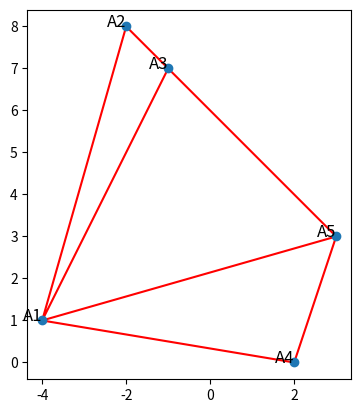

Python code for this plot: (Note: this script raises an exception after producing the figure.)
import numpy as np
import matplotlib.pyplot as plt
from scipy.spatial import Delaunay

# Задаем точки
points = np.array([
    [-4, 1],
    [-2, 8],
    [-1, 7],
    [2, 0],
    [3, 3]
])

# Создаем триангуляцию Делоне
tri = Delaunay(points)

# Рисуем точки и триангуляцию
plt.figure()
plt.triplot(points[:,0], points[:,1], tri.simplices, color='red')
plt.plot(points[:,0], points[:,1], 'o')

# Аннотируем точки
for i, point in enumerate(points):
    plt.text(point[0], point[1], f'A{i+1}', fontsize=12, ha='right')

plt.gca().set_aspect('equal')
plt.show()
f